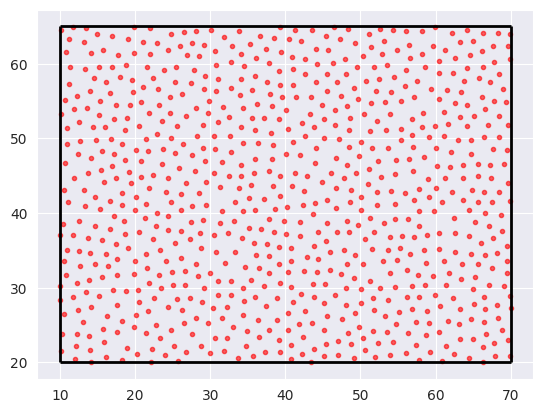

Write Python code to recreate this figure.
import numpy as np
from collections import namedtuple
import warnings

def poisson_disc_sampler(min_dist, length, width, num_pts = None, k=30, offset_x = 0, offset_y=0):
    """
    O(N) algorithm for generating blue0noise using the poisson disc algorithm.

    Resources -
     [1] https://www.jasondavies.com/poisson-disc/
     [2] http://www.cemyuksel.com/cyCodeBase/soln/poisson_disk_sampling.html

    :param min_dist: minimum distance between any two points
    :param length: Length of the rectangle
    :param width: Width of the rectangle
    :param num_pts: Maximum number of points to sample
    :param k: number of trials to look for neighbourhood samples
    :param offset_x: x Offset of the rectangle from the origin
    :param offset_y: y offset of the rectangle from the origin
    :return:
    """
    cell_size = min_dist/np.sqrt(2)
    num_cell_w = int(np.ceil(width/cell_size))
    num_cell_l = int(np.ceil(length/cell_size))

    coords = [(x,y) for x in range(num_cell_l) for y in range(num_cell_w)]
    grid = {coord:None for coord in coords}

    def get_coords(pt):
        return int(pt[0]//cell_size), int(pt[1]//cell_size)

    def is_point_valid(pt):
        """
        Search for points in the neighbourhood of the given point
        and check if they are atleast min_dist away.
        :param pt: given point in the plane
        :return: Boolean.
        """
        pt_x, pt_y = get_coords(pt)
        #print(pt_x, min(pt_x+3, width),, pt_y, min(pt_y+3, length),num_cell_w)
        for x in range(max(pt_x -2, 0 ), min(pt_x+3, num_cell_l)):
            for y in range(max(pt_y - 2,0), min(pt_y+3, num_cell_w)):
                if grid[(x,y)] is None:
                    continue
                near_pt = samples[grid[(x,y)]]
                dist = (near_pt[0] - pt[0])**2 + (near_pt[1] - pt[1])**2

                if dist < min_dist**2:
                    return False
        return True

    pt = (np.random.uniform(0,width), np.random.uniform(0,length))
    samples = [pt]
    grid[get_coords(pt)] = 0
    active_list = [0]
    num_samples = 1

    while active_list:
        ind = np.random.choice(active_list)
        pivot = samples[ind]

        for _ in range(k):
            r, theta = np.random.uniform(cell_size, 2 * cell_size), np.random.uniform(0, 2 * np.pi)
            pt = pivot[0] + r * np.cos(theta), pivot[1] + r * np.sin(theta)
            if not (0 <= pt[0] < length and 0 <= pt[1] < width):
                continue

            if is_point_valid(pt):
                samples.append(pt)
                num_samples += 1

                if num_pts is not None and (num_samples+1) > num_pts:
                    samples = np.array(samples)
                    return samples[:, 0]+offset_x, samples[:, 1]+offset_y

                active_list.append(num_samples - 1)
                grid[get_coords(pt)] = num_samples - 1

        active_list.remove(ind)

    if num_pts is not None and num_samples < num_pts:
        warnings.warn("Only {} samples could be generated".format(num_samples))

    samples = np.array(samples)
    return samples[:,0]+offset_x, samples[:,1]+offset_y

def best_candidate_sampler():
    # Resources
    # [1] https://blog.demofox.org/2017/10/20/generating-blue-noise-sample-points-with-mitchells-best-candidate-algorithm/

    pass

if __name__ == "__main__":
    import matplotlib.pyplot as plt
    import seaborn as sns
    from time import time

    sns.set_style('darkgrid')

    l,w = 60,45
    r = 1.57
    o_x,o_y = 10,20
    st = time()
    xx,yy = poisson_disc_sampler(r,l,w, num_pts=1000, offset_x=o_x, offset_y=o_y)
    e = time() - st
    print("Time:{}, Num samples {}".format(e, len(xx)))
    print()
    plt.hlines(o_y, o_x, o_x+l, 'k', lw=2)
    plt.hlines(o_y+w,o_x, o_x+l, 'k', lw=2)
    plt.vlines(o_x, o_y, o_y+w, 'k', lw=2)
    plt.vlines(o_x+l, o_y, o_y+w, 'k', lw=2)
    plt.scatter(xx, yy,marker='.', color='r', alpha= 0.6)
    plt.grid(True)
    plt.show()

